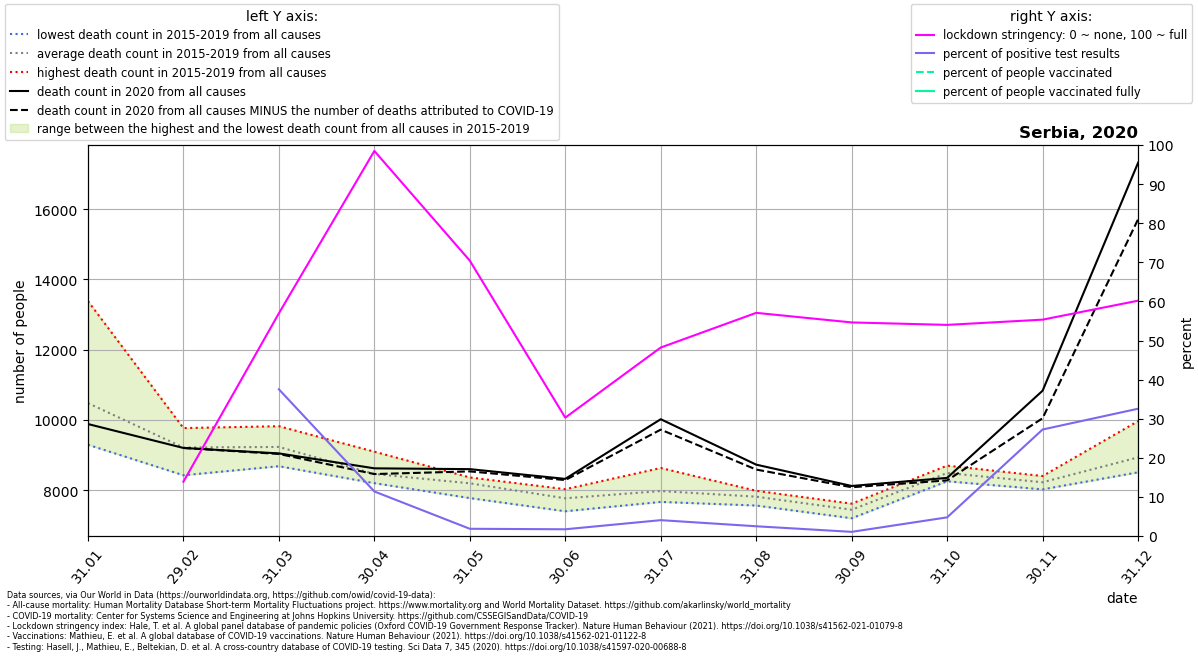

Data behind this chart, as committed beside it:
location, date, time, time_unit, deaths_2010_all_ages, deaths_2011_all_ages, deaths_2012_all_ages, deaths_2013_all_ages, deaths_2014_all_ages, deaths_2015_all_ages, deaths_2016_all_ages, deaths_2017_all_ages, deaths_2018_all_ages, deaths_2019_all_ages, deaths_2020_all_ages, deaths_2021_all_ages, new_deaths, new_cases_smoothed, new_tests_smoothed, stringency_index, people_vaccinated, people_fully_vaccinated, population, positive_test_percent
Serbia, 2020-01-31, 1, monthly, , , , , , 10121, 9529, 13385, 9296, 10075, 9886, 10417, , , , , , , , 
Serbia, 2020-02-29, 2, monthly, , , , , , 9316, 8428, 9001, 9771, 9571, 9205, 10166, 0.0, , , 13.89, , , 6804596, 
Serbia, 2020-03-31, 3, monthly, , , , , , 9794, 8685, 8731, 9824, 9136, 9050, 12952, 16.0, 29.26, 77.96, 56.96, , , 6804596, 37.53
Serbia, 2020-04-30, 4, monthly, , , , , , 9099, 8212, 8455, 8203, 8356, 8625, 12659, 163.0, 254.8, 2236, 98.49, , , 6804596, 11.4
Serbia, 2020-05-31, 5, monthly, , , , , , 8253, 8366, 8294, 7778, 8303, 8602, 10525, 64.0, 98.31, 5300, 70.43, , , 6804596, 1.855
Serbia, 2020-06-30, 6, monthly, , , , , , 7754, 7812, 7861, 7403, 8031, 8325, 9098, 34.0, 84.38, 4885, 30.28, , , 6804596, 1.727
Serbia, 2020-07-31, 7, monthly, , , , , , 8635, 7767, 7669, 7877, 7943, 10023, , 296.0, 341.2, 8404, 48.21, , , 6804596, 4.06
Serbia, 2020-08-31, 8, monthly, , , , , , 7861, 7566, 7986, 7920, 7758, 8730, , 140.0, 217.8, 8717, 57.08, , , 6804596, 2.498
Serbia, 2020-09-30, 9, monthly, , , , , , 7584, 7483, 7204, 7620, 7346, 8123, , 36.0, 73.28, 6850, 54.63, , , 6804596, 1.07
Serbia, 2020-10-31, 10, monthly, , , , , , 8433, 8612, 8456, 8702, 8256, 8353, , 71.0, 297.4, 6226, 54, , , 6804596, 4.777
Serbia, 2020-11-30, 11, monthly, , , , , , 8249, 8406, 8026, 8288, 8172, 10835, , 784.0, 3750, 13762, 55.34, , , 6804596, 27.25
Serbia, 2020-12-31, 12, monthly, , , , , , 8579, 9968, 8654, 8973, 8511, 17321, , 1607, 5610, 17230, 60.19, , , 6804596, 32.56
